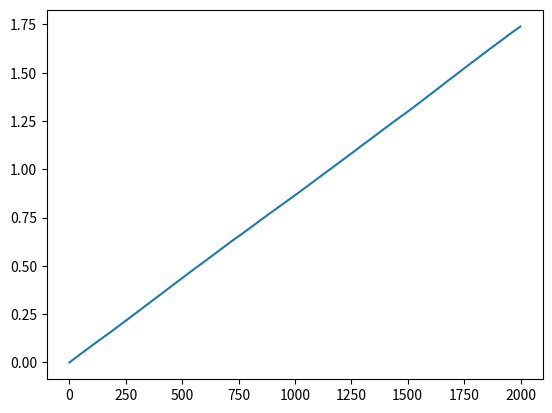
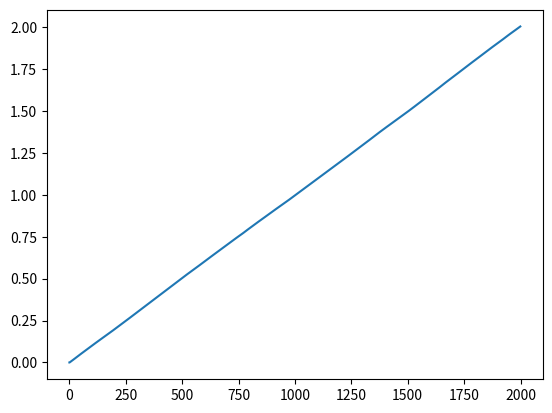

Write the Python code that produced these figures, in order.
import numpy as np
from scipy import signal as ss
from scipy.stats import zscore
import matplotlib.pyplot as plt

def make_noise(num_traces=10, num_samples=1000):
    red_level = 1
    np.random.seed(42)
    
    num_samples = num_samples+2000
    # Normalised Frequencies
    # fv = np.linspace(0, 1, 40)
    # Amplitudes Of '1/f'                                
    # a = 1/(1+2*fv)                
    # Filter Numerator Coefficients              
    # b = ss.firls(43, fv, a)                                   

    B = [0.049922035, -0.095993537, 0.050612699, -0.004408786]
    A = [1, -2.494956002,   2.017265875,  -0.522189400]

    invfn = np.zeros((num_traces,num_samples))

    # for i in np.arange(0,num_traces):
    #     # Create White Noise
    #     wn = np.random.normal(loc=1, scale=0.5, size=num_samples) 
    #     # Create '1/f' Noise
    #     invfn[i,:] = zscore(ss.lfilter(B, A, wn))                           

    for i in np.arange(0, num_traces):
        # Create White Noise
        wn = np.random.normal(loc=1, scale=0.5, size=num_samples) 
        # Create '1/f' Noise
        pink = ss.lfilter(B, A, wn)
        # 增加red程度：积分red_level次
        for _ in range(red_level):
            pink = np.cumsum(pink)
        invfn[i, :] = zscore(pink)     

    return invfn[:,2000:]

sample_list = make_noise(num_traces=10,num_samples=2000)

sample = sample_list[2]
print(np.mean(sample))
plt.figure()
plt.plot(sample)

sample[sample<0] = 0
sample = sample/np.mean(sample)
print(np.mean(sample))
plt.figure()
plt.plot(sample)

plt.show()
